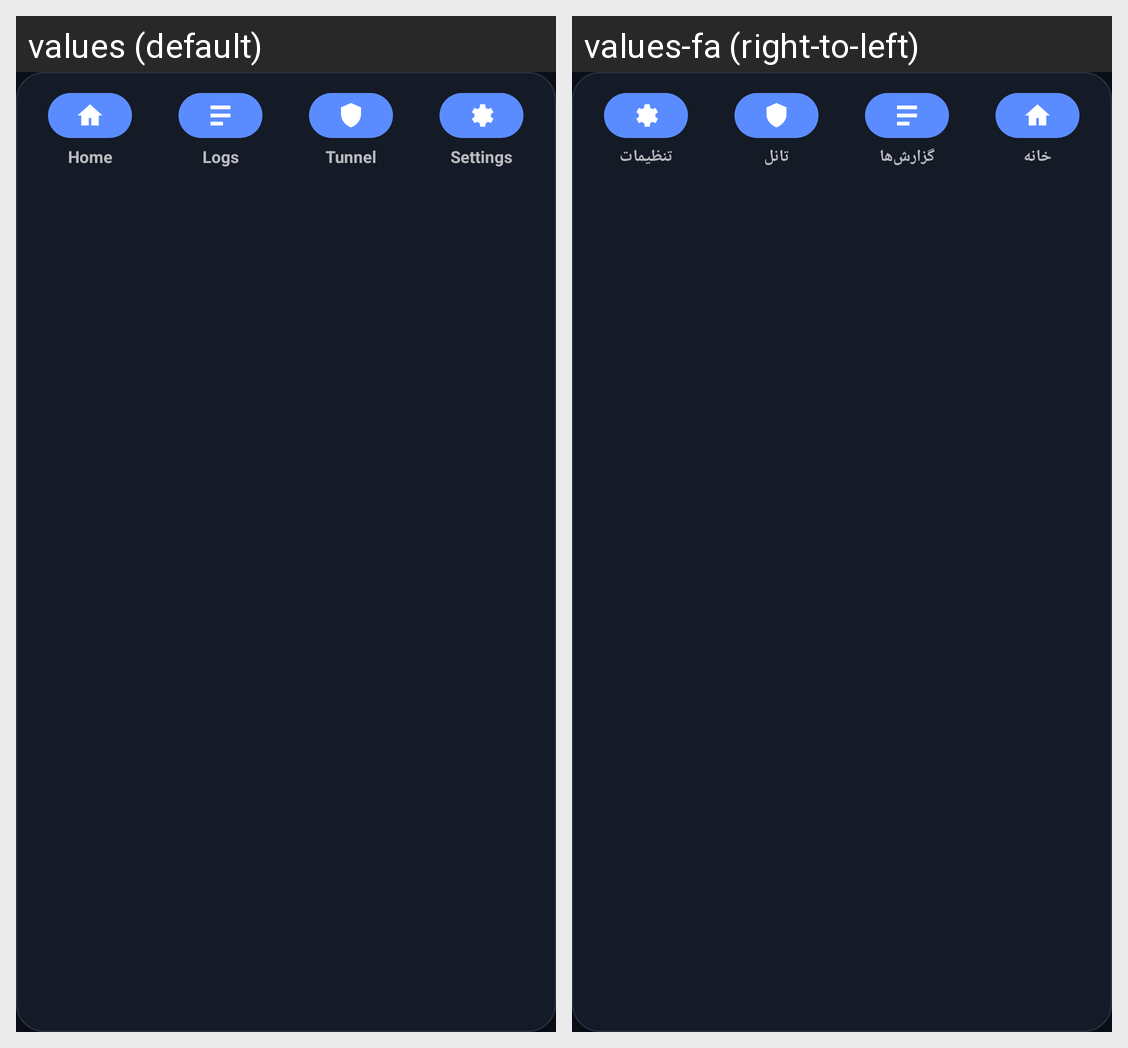

This grid shows one Android layout under two languages. Give, for every string resource on the screen, its name, the default text and each shown locale's text.
Android screen res/layout/bottom_nav.xml rendered under 2 locales, left to right: values (default), values-fa (right-to-left). Device: Nexus 5 (rendered at 1080×1920; each locale shown at half size, 540×960, under a caption strip naming it); theme Theme.Wirecat.
Strings drawn on this screen, with the default value and each locale's value (text and hints the layout hard-codes, and strings that could not be matched under every locale, appear in the picture but are not listed):

nav_home
  values: Home
  values-fa: خانه

nav_logs
  values: Logs
  values-fa: گزارش‌ها

nav_tunnel
  values: Tunnel
  values-fa: تانل

nav_settings
  values: Settings
  values-fa: تنظیمات
